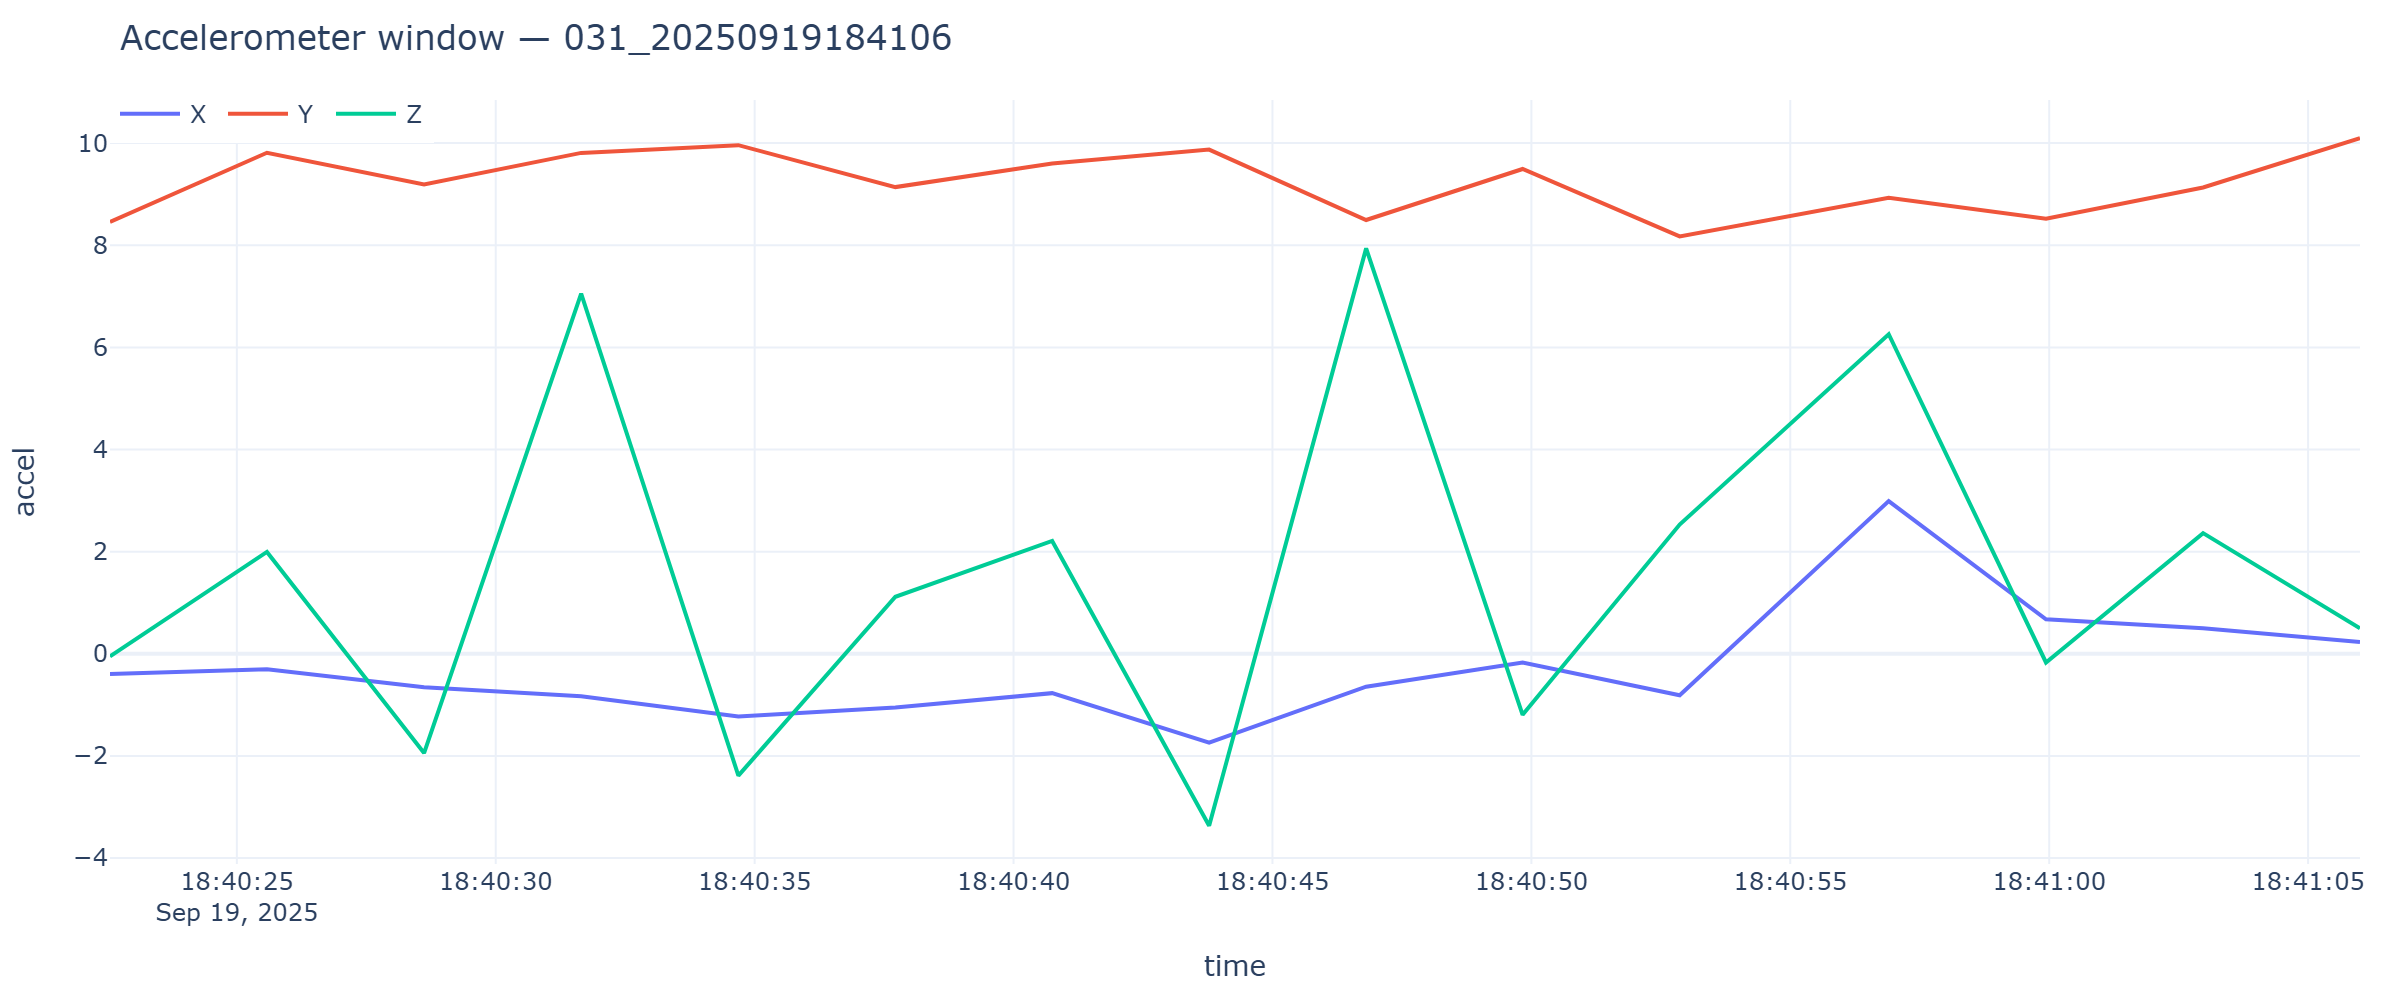

The table this chart was drawn from, first rows:
timestamp, x, y, z
2025-09-19T18:40:22.551, -0.395, 8.456, -0.05267
2025-09-19T18:40:25.582, -0.3017, 9.811, 1.994
2025-09-19T18:40:28.616, -0.656, 9.189, -1.944
2025-09-19T18:40:31.650, -0.8332, 9.809, 7.051
2025-09-19T18:40:34.686, -1.226, 9.96, -2.387
2025-09-19T18:40:37.718, -1.053, 9.139, 1.116
2025-09-19T18:40:40.746, -0.7709, 9.601, 2.21
2025-09-19T18:40:43.777, -1.738, 9.874, -3.369
2025-09-19T18:40:46.809, -0.644, 8.495, 7.939
2025-09-19T18:40:49.831, -0.17, 9.493, -1.195
2025-09-19T18:40:52.864, -0.8116, 8.174, 2.531
2025-09-19T18:40:56.901, 2.99, 8.93, 6.258
2025-09-19T18:40:59.938, 0.6752, 8.519, -0.17
2025-09-19T18:41:02.972, 0.498, 9.131, 2.363
2025-09-19T18:41:06.002, 0.2298, 10.1, 0.498
